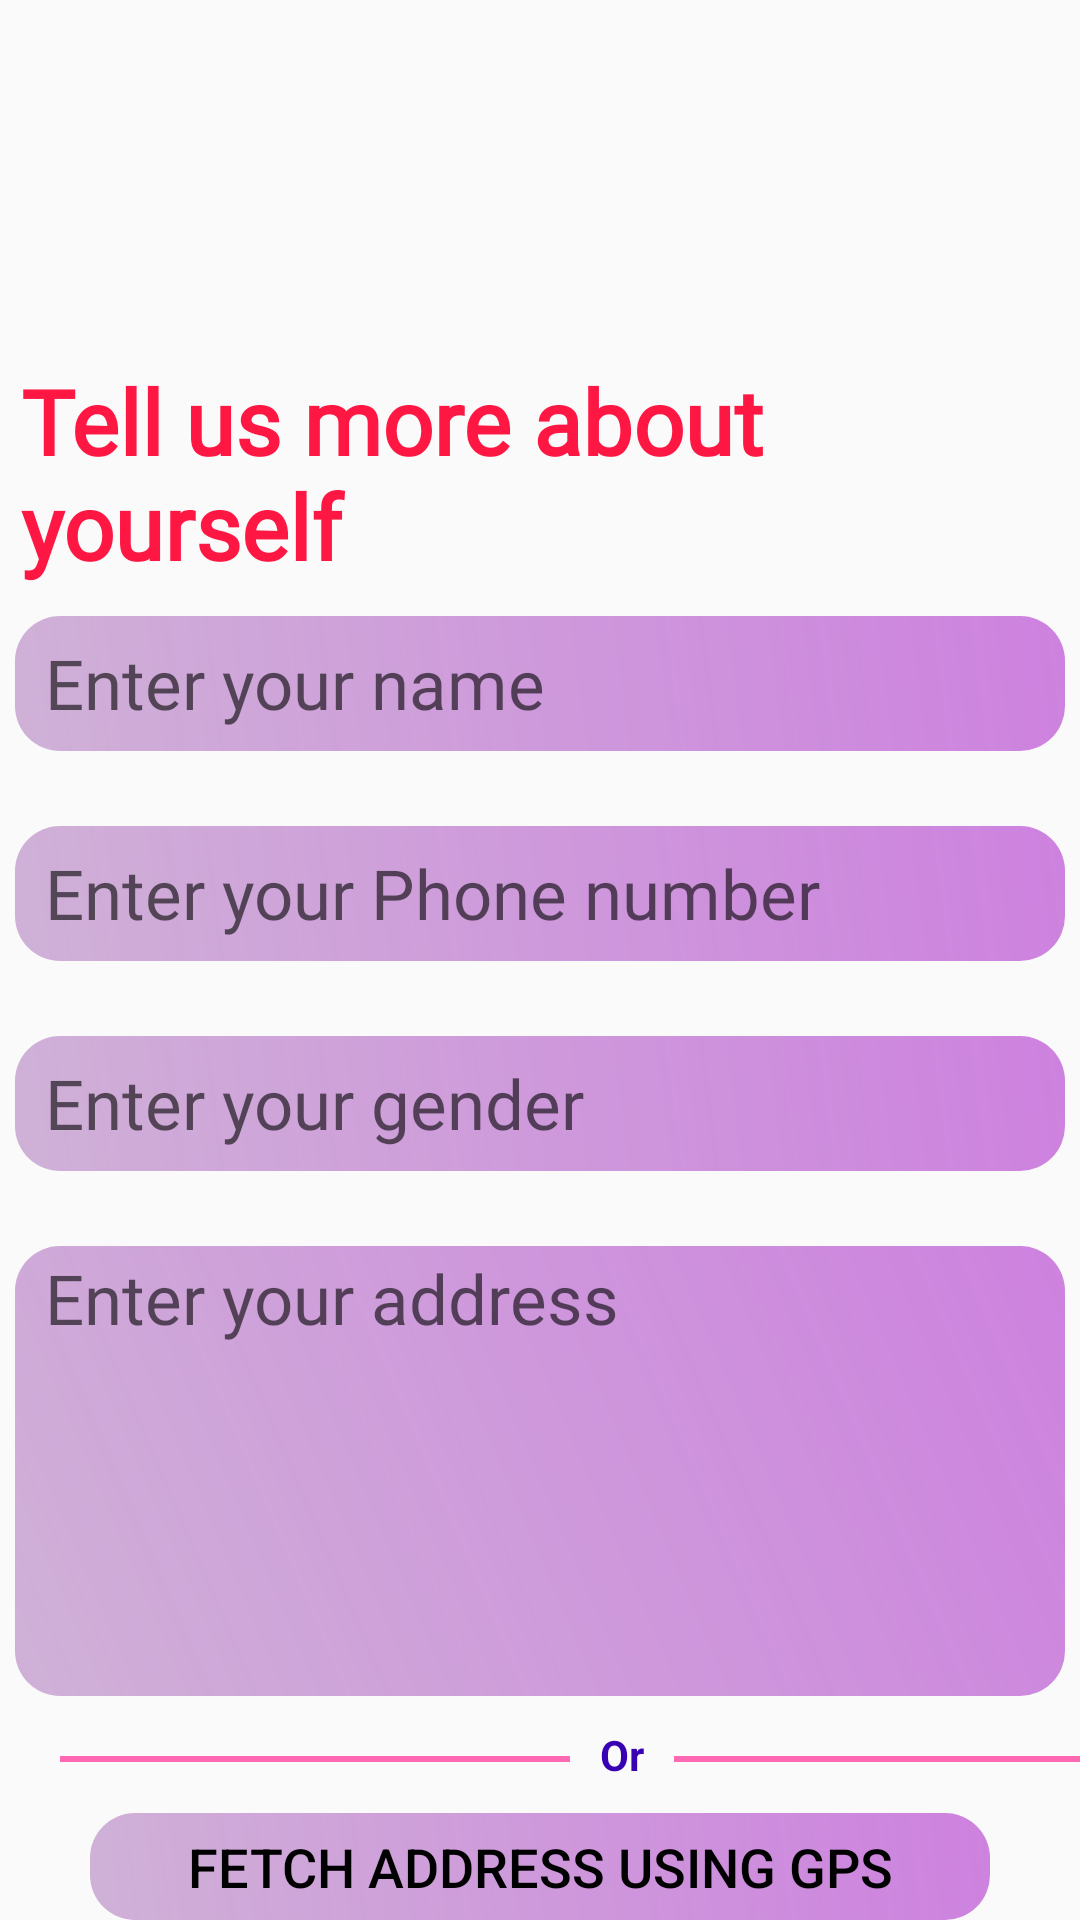

The Android layout XML behind this screen, and the referenced resources:
<!-- AndroidManifest.xml: application theme Theme.AppCompat.Light.NoActionBar -->
<!-- res/layout/user_info_activity.xml -->
<?xml version="1.0" encoding="utf-8"?>
<RelativeLayout xmlns:android="http://schemas.android.com/apk/res/android"
    xmlns:app="http://schemas.android.com/apk/res-auto"
    xmlns:tools="http://schemas.android.com/tools"
    android:layout_width="match_parent"
    android:layout_height="match_parent"
    tools:context=".User_info1"
    android:background="@drawable/background">

    <TextView
        android:id="@+id/user_login_text"
        android:layout_width="wrap_content"
        android:layout_height="wrap_content"
        android:text="@string/tell_us_more_about_yourself"
        android:fontFamily="@font/pacifico_regular"
        android:textSize="30sp"
        android:paddingStart="7dp"
        android:paddingEnd="7dp"
        android:paddingTop="120dp"
        android:textColor="#FF1744"
        android:textStyle="bold"
        android:layout_centerHorizontal="true"/>

    <EditText
        android:id="@+id/user_name"
        android:layout_width="350dp"
        android:layout_height="45dp"
        android:layout_below="@id/user_login_text"
        android:hint="@string/enter_your_name"
        android:background="@drawable/three_color_gradient"
        android:layout_centerHorizontal="true"
        android:fontFamily="@font/pacifico_regular"
        android:paddingStart="10sp"
        android:textSize="23sp"
        android:layout_marginTop="10dp"
        android:inputType="text"/>


    <EditText
        android:id="@+id/user_phone"
        android:layout_width="350dp"
        android:layout_height="45dp"
        android:layout_below="@id/user_name"
        android:hint="@string/enter_your_phone_number"
        android:background="@drawable/three_color_gradient"
        android:layout_centerHorizontal="true"
        android:fontFamily="@font/pacifico_regular"
        android:paddingStart="10sp"
        android:textSize="23sp"
        android:layout_marginTop="25dp"
        android:inputType="phone"/>

    <EditText
        android:id="@+id/user_gender"
        android:layout_width="350dp"
        android:layout_height="45dp"
        android:layout_below="@id/user_phone"
        android:hint="Enter your gender"
        android:background="@drawable/three_color_gradient"
        android:layout_centerHorizontal="true"
        android:fontFamily="@font/pacifico_regular"
        android:paddingStart="10sp"
        android:textSize="23sp"
        android:layout_marginTop="25dp"
        android:inputType="text"/>

    <EditText
        android:id="@+id/user_address"
        android:layout_width="350dp"
        android:layout_height="150dp"
        android:layout_below="@id/user_gender"
        android:layout_centerHorizontal="true"
        android:background="@drawable/three_color_gradient"
        android:fontFamily="@font/pacifico_regular"
        android:paddingTop="2sp"
        android:paddingStart="10sp"
        android:textSize="23sp"
        android:gravity="top|start"
        android:layout_marginTop="25dp"
        android:inputType="textMultiLine"
        android:hint="@string/enter_your_address"/>

    <LinearLayout
        android:id="@+id/user_linear_layout"
        android:layout_width="wrap_content"
        android:layout_height="wrap_content"
        android:orientation="horizontal"
        android:layout_below="@id/user_address"
        android:layout_marginTop="10dp">


        <View
            android:id="@+id/user_lruler"
            android:layout_width="170dp"
            android:layout_height="2dp"
            android:background="@color/HotPink"
            android:layout_marginStart="20dp"
            android:layout_marginTop="10dp"
            />

        <TextView
            android:id="@+id/user_or_text"
            android:layout_width="wrap_content"
            android:layout_height="wrap_content"
            android:text="@string/user_or"
            android:paddingLeft="10dp"
            android:paddingRight="10dp"
            android:textColor="@color/purple_700"
            android:textStyle="bold"
            />

        <TextView
            android:layout_width="170dp"
            android:layout_height="2dp"
            android:background="@color/HotPink"
            android:layout_marginTop="10dp"/>

    </LinearLayout>

    <Button
        android:id="@+id/user_fetch_location"
        android:layout_width="300dp"
        android:layout_height="wrap_content"
        android:text="@string/fetch_address_using_gps"
        android:layout_marginTop="10dp"
        android:layout_centerHorizontal="true"
        android:background="@drawable/three_color_gradient"
        android:textColor="@color/Black"
        android:textSize="18sp"
        android:layout_below="@id/user_linear_layout"

        />

    <Button
        android:id="@+id/go_to_dashboard"
        android:layout_width="110dp"
        android:layout_height="wrap_content"
        android:layout_below="@id/user_fetch_location"
        android:layout_marginTop="10dp"
        android:layout_marginStart="290dp"
        android:background="@drawable/orange_gradient_background"
        android:text="@string/user_arrow"
        android:textSize="35sp"
        />

    <ProgressBar
        android:layout_width="wrap_content"
        android:layout_height="wrap_content"
        android:layout_centerInParent="true"
        android:id="@+id/user_prog"
        android:visibility="gone"/>


</RelativeLayout>
<!-- resources referenced by this layout -->
<resources>
  <color name="Black">#000000</color>
  <color name="HotPink">#FF69B4</color>
  <color name="purple_700">#FF3700B3</color>
  <!-- drawable orange_gradient_background (drawable) -->
  <?xml version="1.0" encoding="utf-8"?>
  <shape xmlns:android="http://schemas.android.com/apk/res/android">
      <gradient
          android:startColor="#E7AD61"
          android:endColor="#ECEC4E"/>
      <corners android:radius="20dp"/>
  </shape>
  <!-- drawable three_color_gradient (drawable) -->
  <?xml version="1.0" encoding="utf-8"?>
  <shape xmlns:android="http://schemas.android.com/apk/res/android">
      <gradient
          android:type="linear"
          android:angle="45"
          android:startColor="#CFB1D7"
          android:endColor="#E3C772DB"
  
      />
      <corners android:radius="15dp">
  
      </corners>
  </shape>
  <string name="enter_your_address">Enter your address</string>
  <string name="enter_your_name">Enter your name</string>
  <string name="enter_your_phone_number">Enter your Phone number</string>
  <string name="fetch_address_using_gps">Fetch address using GPS</string>
  <string name="tell_us_more_about_yourself">Tell us more about yourself</string>
  <string name="user_arrow">➜</string>
  <string name="user_or">Or</string>
</resources>
